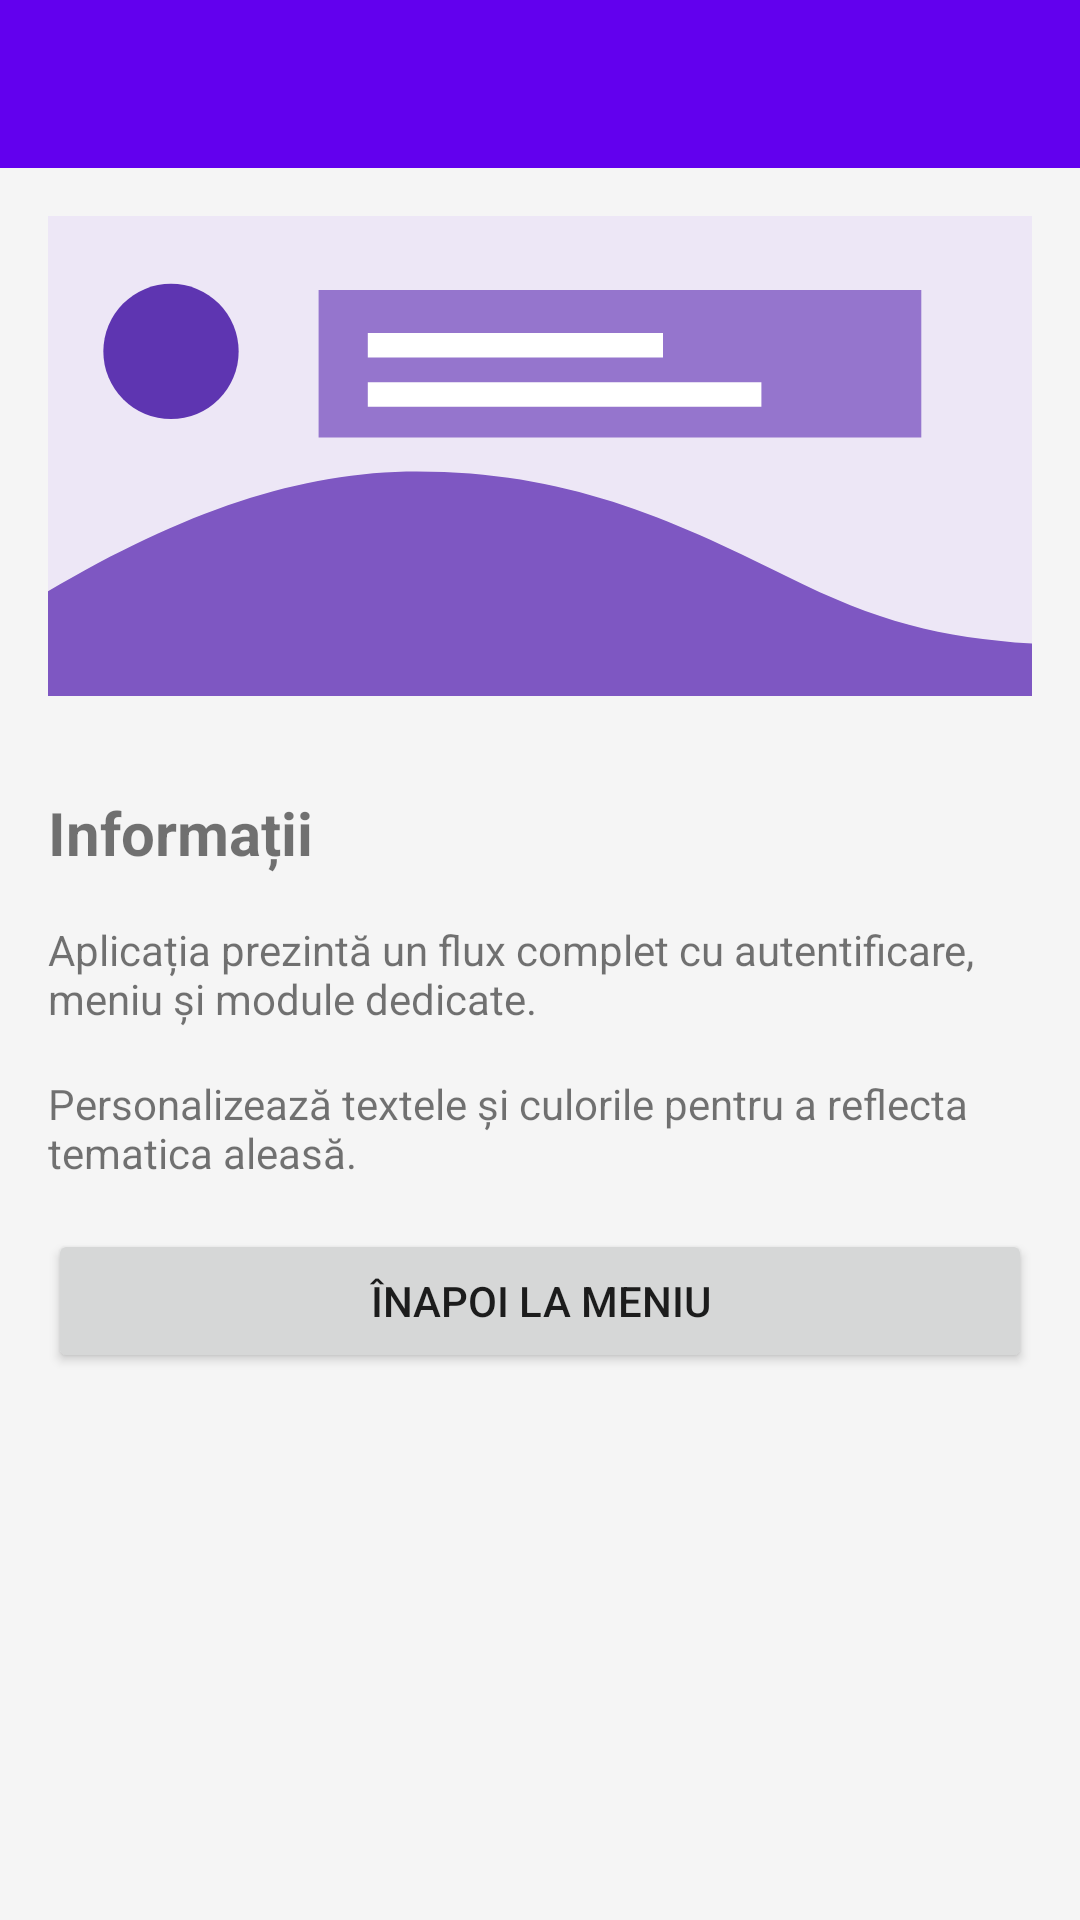

Reconstruct the res/layout file that produces this screen, plus the resources it refers to.
<!-- AndroidManifest.xml: application theme Theme.Interfete -->
<!-- res/layout/activity_info.xml -->
<?xml version="1.0" encoding="utf-8"?>
<LinearLayout xmlns:android="http://schemas.android.com/apk/res/android"
    android:layout_width="match_parent"
    android:layout_height="match_parent"
    android:background="@color/background"
    android:orientation="vertical">

    <androidx.appcompat.widget.Toolbar
        android:id="@+id/toolbar"
        android:layout_width="match_parent"
        android:layout_height="wrap_content"
        android:background="@color/purple_500"
        android:theme="@style/ThemeOverlay.AppCompat.Dark" />
    <ImageView
        android:layout_width="match_parent"
        android:layout_height="160dp"
        android:layout_margin="16dp"
        android:contentDescription="@string/screen_banner_desc"
        android:scaleType="centerCrop"
        android:src="@drawable/screen_banner" />


    <TextView
        android:layout_width="match_parent"
        android:layout_height="wrap_content"
        android:layout_margin="16dp"
        android:text="@string/info_title"
        android:textSize="20sp"
        android:textStyle="bold" />

    <TextView
        android:layout_width="match_parent"
        android:layout_height="wrap_content"
        android:layout_marginHorizontal="16dp"
        android:text="Aplicația prezintă un flux complet cu autentificare, meniu și module dedicate." />

    <TextView
        android:layout_width="match_parent"
        android:layout_height="wrap_content"
        android:layout_margin="16dp"
        android:text="Personalizează textele și culorile pentru a reflecta tematica aleasă." />

    <Button
        android:id="@+id/backToMenuButton"
        android:layout_width="match_parent"
        android:layout_height="wrap_content"
        android:layout_marginHorizontal="16dp"
        android:text="Înapoi la meniu" />
</LinearLayout>
<!-- resources referenced by this layout -->
<resources>
  <color name="background">#F5F5F5</color>
  <color name="purple_500">#6200EE</color>
  <!-- drawable screen_banner (drawable) -->
  <vector xmlns:android="http://schemas.android.com/apk/res/android"
      android:width="320dp"
      android:height="160dp"
      android:viewportWidth="320"
      android:viewportHeight="160">
      <path
          android:fillColor="#EDE7F6"
          android:pathData="M0,0h320v160h-320z" />
      <path
          android:fillColor="#7E57C2"
          android:pathData="M0,124c44,-26 82,-39 120,-39c48,0 82,15 120,34c30,15 50,20 80,22v19h-320z" />
      <path
          android:fillColor="#5E35B1"
          android:pathData="M40,46m-22,0a22,22 0,1 1,44 0a22,22 0,1 1,-44 0" />
      <path
          android:fillColor="#9575CD"
          android:pathData="M88,26h196v48h-196z" />
      <path
          android:fillColor="#FFFFFF"
          android:pathData="M104,40h96v8h-96zM104,56h128v8h-128z" />
  </vector>
  <string name="info_title">Informații</string>
  <style name="Theme.Interfete" parent="Theme.MaterialComponents.DayNight.NoActionBar">
          <item name="colorPrimary">@color/purple_500</item>
          <item name="colorPrimaryVariant">@color/purple_700</item>
          <item name="colorSecondary">@color/teal_200</item>
          <item name="android:statusBarColor">@color/purple_700</item>
      </style>
  <color name="purple_700">#3700B3</color>
  <color name="teal_200">#03DAC5</color>
</resources>
